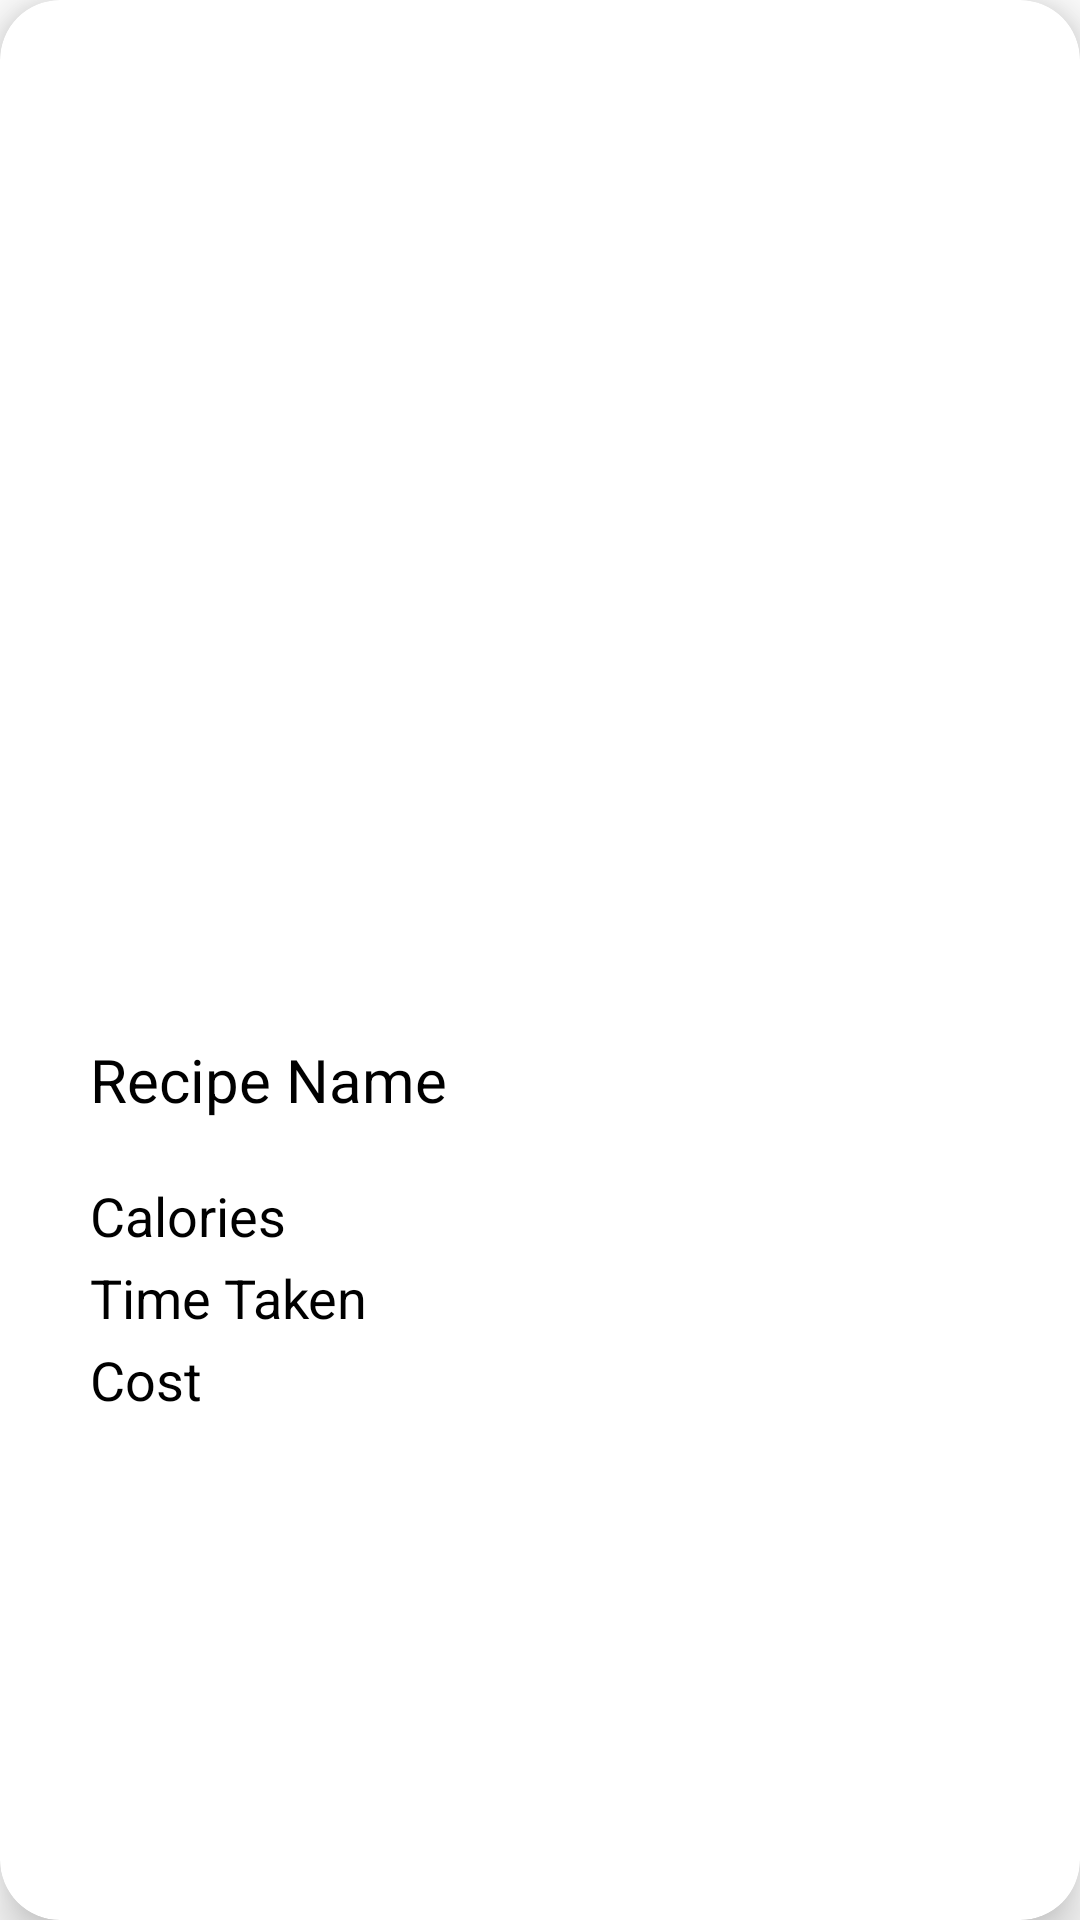

Layout XML and referenced resources for this Android screen:
<!-- AndroidManifest.xml: application theme CapstoneProject -->
<!-- res/layout/recipe_item.xml -->
<?xml version="1.0" encoding="utf-8"?>
<androidx.cardview.widget.CardView
    xmlns:android="http://schemas.android.com/apk/res/android"
    xmlns:app="http://schemas.android.com/apk/res-auto"
    android:layout_width="match_parent"
    android:layout_height="wrap_content"
    app:cardElevation="10dp"
    app:cardCornerRadius="20dp"
    app:cardBackgroundColor="@color/white">

    <LinearLayout
        android:layout_width="match_parent"
        android:layout_height="match_parent"
        android:orientation="vertical"
        >

        <ImageView
            android:id="@+id/recipeImage"
            android:layout_width="match_parent"
            android:layout_height="320dp"
            android:scaleType="centerCrop"
            />

        <TextView
            android:id="@+id/recipeName"
            android:layout_width="match_parent"
            android:layout_height="70sp"
            android:paddingHorizontal="30dp"
            android:paddingTop="10dp"
            android:text="Recipe Name"
            android:theme="@style/RecipeTitle"
            android:gravity="center_vertical"
            />

        <TextView
            android:id="@+id/recipeCalories"
            android:layout_width="match_parent"
            android:layout_height="wrap_content"
            android:paddingHorizontal="30dp"
            android:paddingTop="3dp"
            android:text="Calories"
            android:theme="@style/RecipeDesc" />

        <TextView
            android:id="@+id/recipeTime"
            android:layout_width="match_parent"
            android:layout_height="wrap_content"
            android:paddingHorizontal="30dp"
            android:paddingTop="3dp"
            android:text="Time Taken"
            android:theme="@style/RecipeDesc" />

        <TextView
            android:id="@+id/recipeCost"
            android:layout_width="match_parent"
            android:layout_height="wrap_content"
            android:paddingHorizontal="30dp"
            android:paddingTop="3dp"
            android:text="Cost"
            android:textColor="@color/black"
            android:theme="@style/RecipeDesc" />

    </LinearLayout>

</androidx.cardview.widget.CardView>
<!-- resources referenced by this layout -->
<resources>
  <color name="black">#FF000000</color>
  <color name="white">#FFFFFFFF</color>
  <style name="RecipeDesc" parent="">
          <item name="fontFamily">@font/oswaldtext</item>
          <item name="android:textSize">18sp</item>
          <item name="android:textColor">@color/black</item>
      </style>
  <style name="RecipeTitle" parent="">
          <item name="fontFamily">@font/oswaldtitle</item>
          <item name="android:textSize">20sp</item>
          <item name="android:textColor">@color/black</item>
      </style>
  <style name="CapstoneProject" parent="Theme.MaterialComponents.DayNight.NoActionBar">
          
          <item name="colorPrimary">@color/red</item>
          <item name="colorPrimaryVariant">@color/purple_700</item>
          <item name="colorOnPrimary">@color/white</item>
          
          <item name="colorSecondary">@color/teal_200</item>
          <item name="colorSecondaryVariant">@color/teal_700</item>
          <item name="colorOnSecondary">@color/black</item>
          
          <item name="android:statusBarColor" tools:targetAPI="l">@color/black</item>
          
      </style>
  <color name="red">#fe6f5e</color>
  <color name="purple_700">#FF3700B3</color>
  <color name="teal_200">#FF03DAC5</color>
  <color name="teal_700">#FF018786</color>
</resources>
